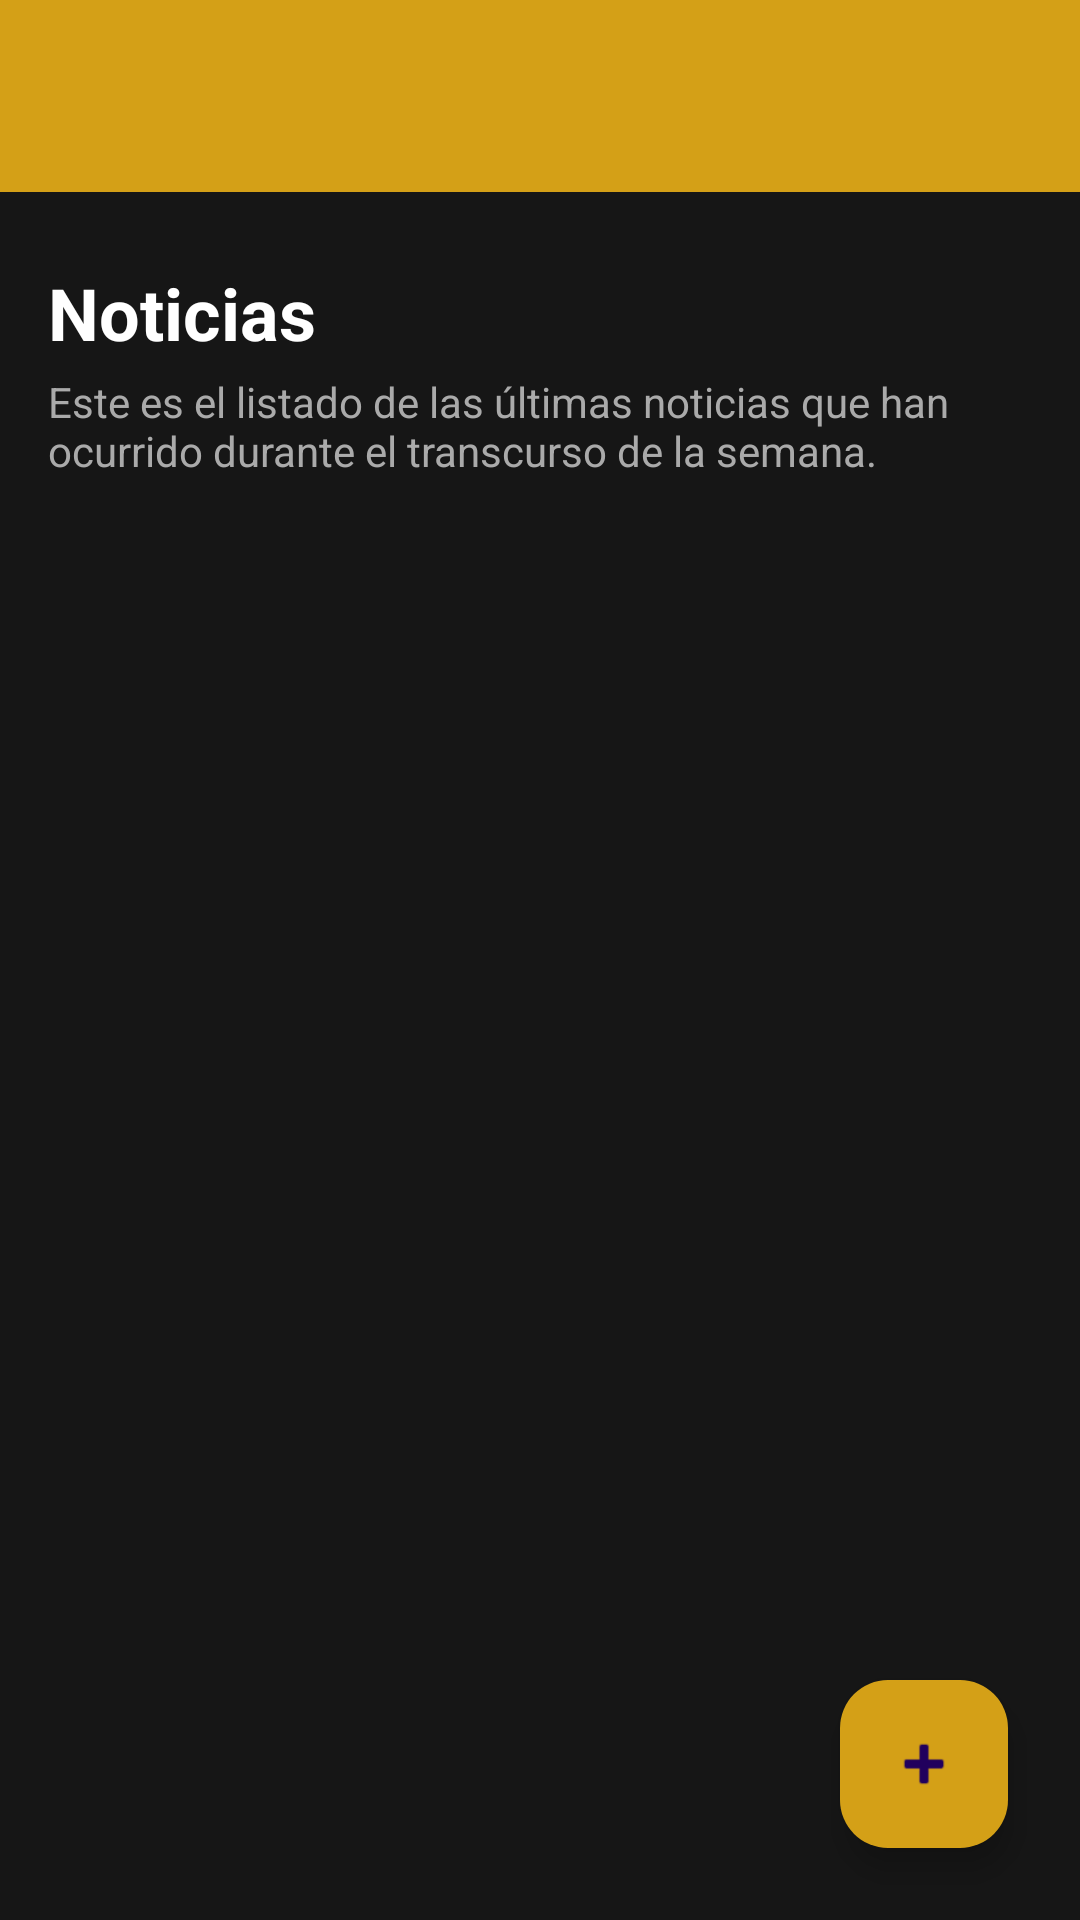

Layout XML and referenced resources for this Android screen:
<!-- AndroidManifest.xml: application theme Theme.AndroidEva1 -->
<!-- res/layout/activity_home.xml -->
<?xml version="1.0" encoding="utf-8"?>
<androidx.constraintlayout.widget.ConstraintLayout xmlns:android="http://schemas.android.com/apk/res/android"
    xmlns:app="http://schemas.android.com/apk/res-auto"
    android:layout_width="match_parent"
    android:layout_height="match_parent">

    
    <com.google.android.material.appbar.MaterialToolbar
        android:id="@+id/toolbarHome"
        android:layout_width="0dp"
        android:layout_height="wrap_content"
        android:background="@color/colorMostaza"
        app:titleTextColor="@color/colorTextLight"
        app:navigationIconTint="@color/colorTextLight"
        android:title="Noticias Crypto"
        android:titleTextColor="@android:color/white"
        android:theme="@style/ThemeOverlay.MaterialComponents.Dark.ActionBar"
        app:layout_constraintTop_toTopOf="parent"
        app:layout_constraintStart_toStartOf="parent"
        app:layout_constraintEnd_toEndOf="parent" />

    
    <TextView
        android:id="@+id/tvHomeTitle"
        android:layout_width="wrap_content"
        android:layout_height="wrap_content"
        android:text="Noticias"
        android:textSize="24sp"
        android:textStyle="bold"
        android:textColor="@android:color/white"
        android:layout_marginStart="16dp"
        android:layout_marginTop="24dp"
        app:layout_constraintTop_toBottomOf="@id/toolbarHome"
        app:layout_constraintStart_toStartOf="parent" />

    
    <TextView
        android:id="@+id/tvHomeSubtitle"
        android:layout_width="0dp"
        android:layout_height="wrap_content"
        android:text="Este es el listado de las últimas noticias que han ocurrido durante el transcurso de la semana."
        android:textSize="14sp"
        android:textColor="@android:color/darker_gray"
        android:layout_marginStart="16dp"
        android:layout_marginEnd="16dp"
        android:layout_marginTop="4dp"
        app:layout_constraintTop_toBottomOf="@id/tvHomeTitle"
        app:layout_constraintStart_toStartOf="parent"
        app:layout_constraintEnd_toEndOf="parent" />

    
    <androidx.recyclerview.widget.RecyclerView
        android:id="@+id/rvNews"
        android:layout_width="0dp"
        android:layout_height="0dp"
        android:layout_marginStart="16dp"
        android:layout_marginEnd="16dp"
        android:layout_marginTop="12dp"
        android:layout_marginBottom="16dp"
        app:layout_constraintTop_toBottomOf="@id/tvHomeSubtitle"
        app:layout_constraintBottom_toTopOf="@id/fabAddNews"
        app:layout_constraintStart_toStartOf="parent"
        app:layout_constraintEnd_toEndOf="parent" />

    
    <com.google.android.material.floatingactionbutton.FloatingActionButton
        android:id="@+id/fabAddNews"
        android:layout_width="wrap_content"
        android:layout_height="wrap_content"
        android:contentDescription="Agregar noticia"
        app:backgroundTint="@color/colorMostaza"
        app:srcCompat="@android:drawable/ic_input_add"
        app:layout_constraintBottom_toBottomOf="parent"
        app:layout_constraintEnd_toEndOf="parent"
        android:layout_marginEnd="24dp"
        android:layout_marginBottom="24dp" />

</androidx.constraintlayout.widget.ConstraintLayout>
<!-- resources referenced by this layout -->
<resources>
  <color name="colorMostaza">#D4A017</color>
  <color name="colorTextLight">#FFFFFF</color>
  <style name="Theme.AndroidEva1" parent="Base.Theme.AndroidEva1" />
  <style name="Base.Theme.AndroidEva1" parent="Theme.Material3.DayNight.NoActionBar">
          <item name="android:windowBackground">@color/colorBackground</item>
          <item name="android:textColor">@color/colorTextLight</item>
          <item name="textAppearanceHeadline6">@style/WhiteTextAppearance</item>
          <item name="textAppearanceBody1">@style/WhiteTextAppearance</item>
          <item name="textAppearanceBody2">@style/WhiteTextAppearance</item>
      </style>
  <color name="colorBackground">#161616</color>
  <style name="WhiteTextAppearance" parent="TextAppearance.Material3.BodyLarge">
          <item name="android:textColor">@color/colorTextLight</item>
      </style>
</resources>
